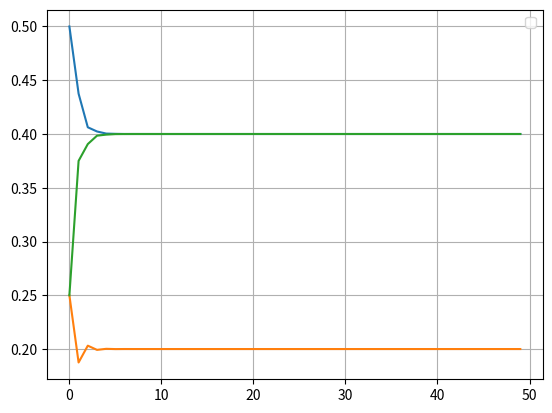

This chart was generated by the following Python code:
import numpy as np
from matplotlib import pyplot as plt
A=np.array([[0.5, 0.5, 0.25], [0.25, 0.0, 0.25], [0.25, 0.5, 0.5]])
print("A:")
print(A)
Xtoday=np.array([[1], [0], [0]])
print("Xtoday:")
print(Xtoday)
print(A@Xtoday)
the_weather=np.zeros((3, 50))
the_weather[:,0]=Xtoday.flatten()
for k in range(50):
    Xtomorrow=A@Xtoday
    the_weather[:,k]=Xtomorrow.flatten()
    print(f"Xtomorrow:", Xtomorrow)
    Xtoday=Xtomorrow
plt.plot(the_weather.transpose())
plt.grid(True)
plt.legend()
plt.show()
